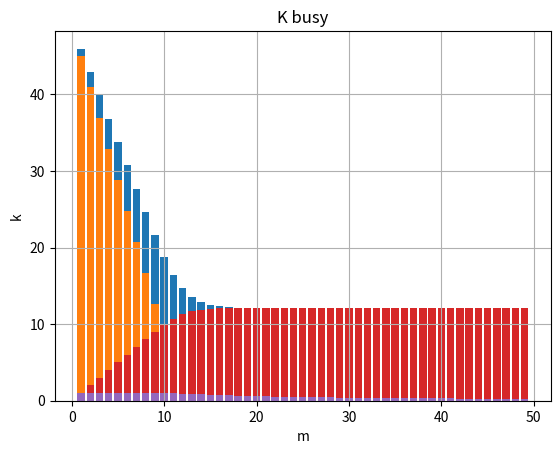

Source code (Python):
import matplotlib.pyplot as plt

R = [1, 8, 11, 9]
G = [1, 5, 8, 6]
B = [3, 7, 11, 8]
RGB = [5, 20, 30, 23]

n = G[1] + B[1] + R[2] + B[2] + R[3] + G[3]
print(n)
Tc = RGB[1] + RGB[2] + RGB[3]
print(Tc)
Ts = R[1] + G[2] + B[3]
print(Ts)

l = 1 / Tc      # интенсивность потока заявок
m = 1 / Ts      # интенсивность потока обслуживания
p = l / m

print(f"n = {n}")
print(f"Tc = {Tc}")
print(f"Ts = {Ts}")

A = [1]
P0 = 1

Mstay = []
Mwait = []
Pwait = []
Mbusy = []
Kbusy = []


def FMstay(x):
    res = 0
    for i in range(n + 1):
        res += i * A[i]
    res *= P0
    return res


def FMwait(x):
    res = 0
    for j in range(x + 1, n + 1):
        res += (j - x) * A[j]
    res *= P0
    return res


def FPwait(x):
    res = 0
    for j in range(x + 1, n + 1):
        res += A[j]
    res *= P0
    return res


def FMbusy(x):
    res = 0
    for i in range(x + 1):
        res += i * A[i]
    for j in range(x + 1, n + 1):
        res += x * A[j]
    res *= P0
    return res


def FKbusy(x):
    return FMbusy(x) / x


for M in range(1, n + 1):
    A = [1]
    sm = 1
    for i in range(1, M + 1):
        A.append(A[-1] * p * (n - i + 1) / i)
        sm += A[-1]
    for j in range(M + 1, n + 1):
        A.append(A[-1] * p * (n - j + 1) / M)
        sm += A[-1]
    P0 = 1 / sm
    Mstay.append(FMstay(M))
    Mwait.append(FMwait(M))
    Pwait.append(FPwait(M))
    Mbusy.append(FMbusy(M))
    Kbusy.append(FKbusy(M))

# Матожидание простаивающих и матожидание ожидающих станков
# x = [i for i in range(1, n + 1)]
# plt.title(f"M stay")  # заголовок
# plt.xlabel("m")  # ось абсцисс
# plt.ylabel("M")  # ось ординат
# plt.grid()  # включение отображение сетки
# plt.plot(x, Mstay, label = f"Mstay")
# plt.plot(x, Mwait, label = f"Mwait")
# plt.legend()
# plt.show()


x = [i for i in range(1, n + 1)]
y = Mstay
plt.title(f"M stay")  # заголовок
plt.xlabel("m")  # ось абсцисс
plt.ylabel("M")  # ось ординат
plt.grid()  # включение отображение сетки
plt.bar(x, y)
plt.show()

y = Mwait
plt.title(f"M wait")  # заголовок
plt.xlabel("m")  # ось абсцисс
plt.ylabel("M")  # ось ординат
plt.grid()  # включение отображение сетки
plt.bar(x, y)
plt.show()

y = Pwait
plt.title(f"P wait")  # заголовок
plt.xlabel("m")  # ось абсцисс
plt.ylabel("P")  # ось ординат
plt.grid()  # включение отображение сетки
plt.bar(x, y)
plt.show()

y = Mbusy
plt.title(f"M busy")  # заголовок
plt.xlabel("m")  # ось абсцисс
plt.ylabel("M")  # ось ординат
plt.grid()  # включение отображение сетки
plt.bar(x, y)
plt.show()

y = Kbusy
plt.title(f"K busy")  # заголовок
plt.xlabel("m")  # ось абсцисс
plt.ylabel("k")  # ось ординат
plt.grid()  # включение отображение сетки
plt.bar(x, y)
plt.show()